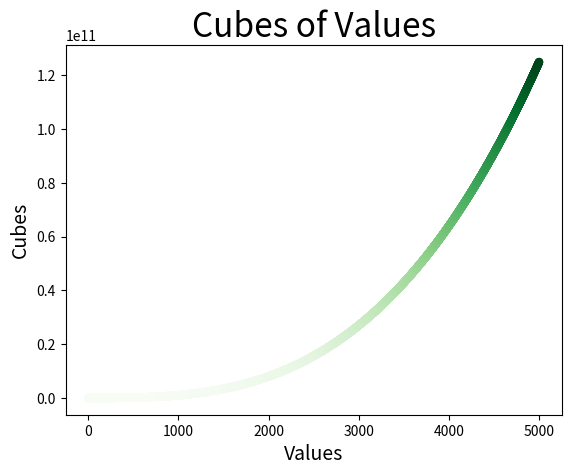

The script that saved this image:
import matplotlib.pyplot as plt

x = list(range(0, 5001))
y = [m**3 for m in x]

plt.scatter(x, y, c=y, cmap=plt.cm.Greens, edgecolor="none")
plt.title("Cubes of Values", fontsize=24)
plt.xlabel("Values", fontsize=14)
plt.ylabel("Cubes", fontsize=14)

plt.show()